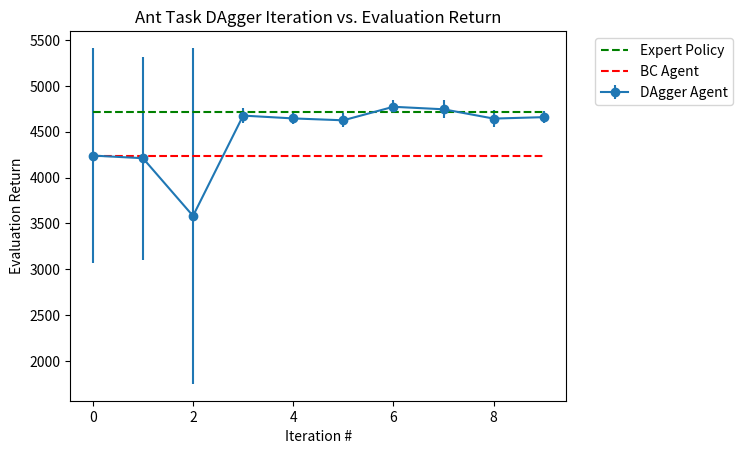
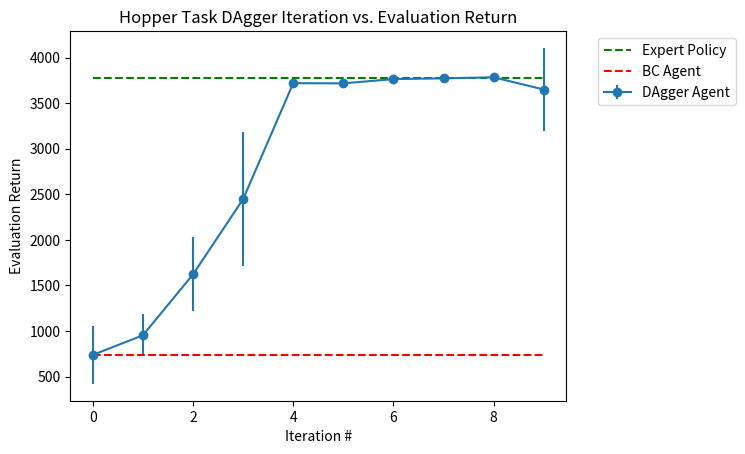

Here is the Python script that generated these plots, in order:
import matplotlib.pyplot as plt

iter = range(10)

y_ant = [4239.76611328125, 4211.13720703125, 3582.1630859375, 4675.42333984375, 4644.64404296875, 4624.2470703125,
4771.56396484375, 4744.22705078125, 4642.92431640625, 4658.53271484375
]
y_ant_err = [1171.5499267578125, 1107.8427734375, 1830.81103515625, 78.54283905029297, 56.10521697998047, 75.4908218383789,
71.2324447631836, 98.22396850585938, 94.6432876586914, 63.87786865234375
]

y_hopper = [737.0838623046875, 952.28125, 1620.892822265625, 2446.82958984375, 3718.682373046875, 3716.76025390625,
3763.632080078125, 3771.596923828125, 3783.31298828125, 3649.211669921875
]

y_hopper_err = [318.48919677734375, 232.41075134277344, 406.3905334472656, 731.8165893554688, 34.713985443115234, 36.37590789794922,
8.01700210571289, 9.33271312713623, 6.30246639251709, 456.38433837890625
]

plt.errorbar(iter, y_ant, yerr=y_ant_err, fmt='-o', label='DAgger Agent')
plt.hlines(4713.6533203125, 0, 9, colors=['green'], linestyles=['dashed'], label='Expert Policy')
plt.hlines(4239.77, 0, 9, colors=['red'], linestyles=['dashed'], label='BC Agent')
plt.xlabel('Iteration #')
plt.ylabel('Evaluation Return')
plt.title('Ant Task DAgger Iteration vs. Evaluation Return')

plt.legend(bbox_to_anchor=(1.35, 1))

plt.savefig('s2q2_ant.jpg', bbox_inches='tight')
plt.close()

plt.errorbar(iter, y_hopper, yerr=y_hopper_err, fmt='-o', label='DAgger Agent')
plt.hlines(3772.67041015625, 0, 9, colors=['green'], linestyles=['dashed'], label='Expert Policy')
plt.hlines(737.08, 0, 9, colors=['red'], linestyles=['dashed'], label='BC Agent')
plt.xlabel('Iteration #')
plt.ylabel('Evaluation Return')
plt.title('Hopper Task DAgger Iteration vs. Evaluation Return')

plt.legend(bbox_to_anchor=(1.05, 1))

plt.savefig('s2q2_hopper.jpg', bbox_inches='tight')
plt.close()
